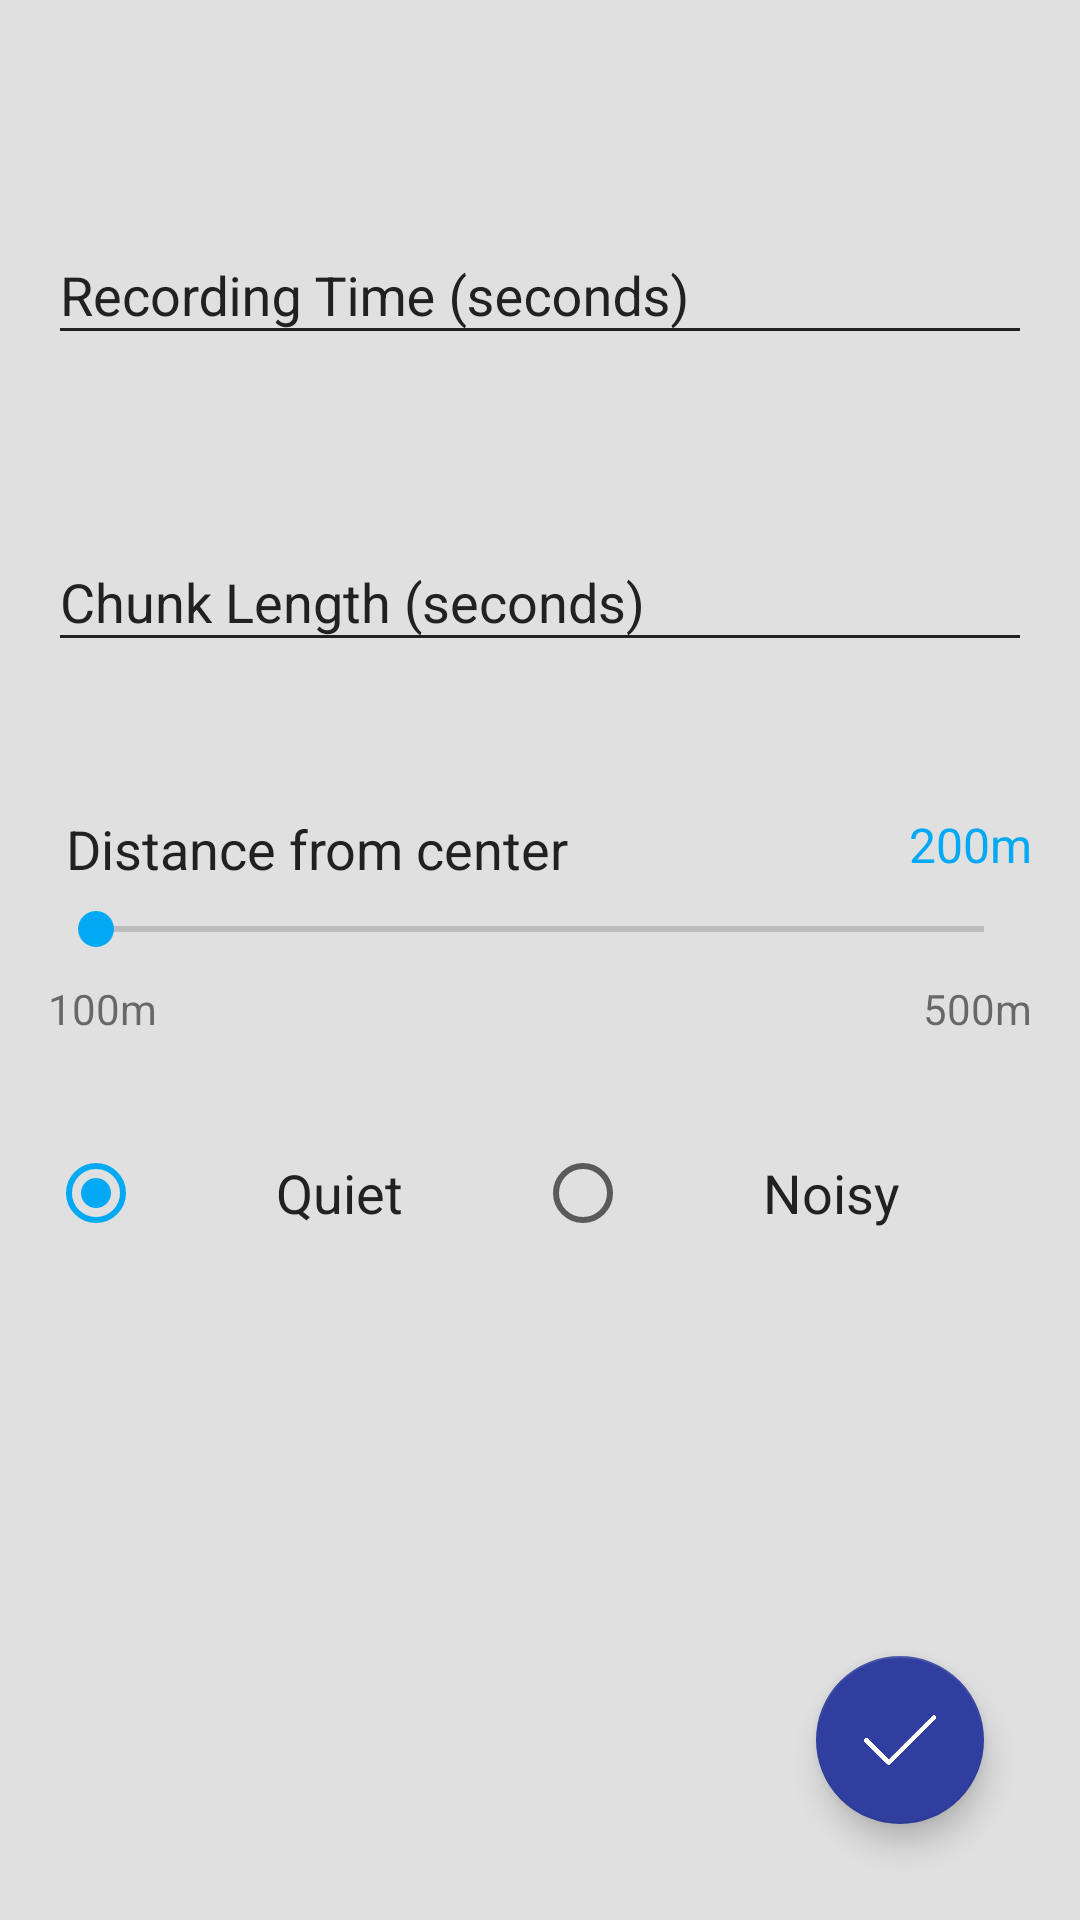

Produce the Android XML layout that renders to this screen, including the resource entries it uses.
<!-- AndroidManifest.xml: application theme AppTheme -->
<!-- res/layout/activity_settings.xml -->
<?xml version="1.0" encoding="utf-8"?>


<RelativeLayout
    android:id="@+id/settings_layout"
    xmlns:android="http://schemas.android.com/apk/res/android"
    xmlns:tools="http://schemas.android.com/tools"
    android:layout_width="match_parent"
    android:layout_height="match_parent"
    android:background="@color/md_grey_300"
    android:descendantFocusability="beforeDescendants"
    android:focusableInTouchMode="true"
    android:paddingBottom="@dimen/activity_vertical_margin"
    android:paddingLeft="@dimen/activity_horizontal_margin"
    android:paddingRight="@dimen/activity_horizontal_margin"
    android:paddingTop="@dimen/activity_vertical_margin"
    tools:context="ca.uqac.florentinth.speakerauthentication.SettingsActivity">

    <RelativeLayout
        android:layout_width="match_parent"
        android:layout_height="wrap_content"
        android:layout_marginTop="50dp">

        <android.support.design.widget.TextInputLayout
            android:id="@+id/recording_time"
            android:layout_width="match_parent"
            android:layout_height="wrap_content"
            android:theme="@style/Inputs">

            <EditText
                android:id="@+id/recording_time_input"
                android:layout_width="match_parent"
                android:layout_height="wrap_content"
                android:hint="@string/recording_time"
                android:inputType="numberDecimal"/>

        </android.support.design.widget.TextInputLayout>

        <android.support.design.widget.TextInputLayout
            android:id="@+id/chunk_length"
            android:layout_width="match_parent"
            android:layout_height="wrap_content"
            android:layout_below="@id/recording_time"
            android:layout_marginTop="50dp"
            android:theme="@style/Inputs">

            <EditText
                android:id="@+id/chunk_length_input"
                android:layout_width="match_parent"
                android:layout_height="wrap_content"
                android:hint="@string/chunk_length"
                android:inputType="numberDecimal"/>

        </android.support.design.widget.TextInputLayout>

        <RelativeLayout
            android:id="@+id/distance"
            android:layout_width="fill_parent"
            android:layout_height="wrap_content"
            android:layout_below="@+id/chunk_length"
            android:layout_marginTop="50dp">

            <TextView
                android:id="@+id/distance_from_center_hint"
                android:layout_width="wrap_content"
                android:layout_height="wrap_content"
                android:layout_alignParentLeft="true"
                android:layout_alignParentTop="true"
                android:layout_marginLeft="6dp"
                android:text="Distance from center"
                android:textAppearance="?android:attr/textAppearanceLarge"
                android:textColor="@color/md_grey_900"
                android:textSize="18sp">
            </TextView>

            <TextView
                android:id="@+id/distance_from_center_value"
                android:layout_width="wrap_content"
                android:layout_height="wrap_content"
                android:layout_alignParentRight="true"
                android:layout_alignParentTop="true"
                android:layout_marginLeft="6dp"
                android:text="200m"
                android:textColor="@color/md_light_blue_500"
                android:textSize="16sp">
            </TextView>

            <SeekBar
                android:id="@+id/seekbar_distance"
                android:layout_width="match_parent"
                android:layout_height="wrap_content"
                android:layout_alignParentLeft="true"
                android:layout_marginTop="30dp">
            </SeekBar>

            <TextView
                android:id="@+id/start_value"
                android:layout_width="wrap_content"
                android:layout_height="wrap_content"
                android:layout_below="@+id/seekbar_distance"
                android:layout_marginTop="8dp"
                android:text="100m">
            </TextView>

            <TextView
                android:id="@+id/end_value"
                android:layout_width="wrap_content"
                android:layout_height="wrap_content"
                android:layout_alignParentRight="true"
                android:layout_below="@+id/seekbar_distance"
                android:layout_marginTop="8dp"
                android:text="500m"/>
        </RelativeLayout>

        <RelativeLayout
            android:id="@+id/env_radio"
            android:layout_width="match_parent"
            android:layout_height="wrap_content"
            android:layout_below="@id/distance"
            android:layout_centerHorizontal="true"
            android:layout_marginTop="36dp">

            <RadioGroup xmlns:android="http://schemas.android.com/apk/res/android"
                        android:layout_width="match_parent"
                        android:layout_height="wrap_content"
                        android:layout_gravity="center"
                        android:gravity="center"
                        android:orientation="horizontal">

                <RadioButton
                    android:id="@+id/radio_quiet"
                    android:layout_width="wrap_content"
                    android:layout_height="wrap_content"
                    android:layout_gravity="center"
                    android:layout_weight="1"
                    android:checked="true"
                    android:gravity="center"
                    android:text="@string/radio_quiet"
                    android:textColor="@color/md_grey_900"
                    android:textSize="18sp"/>

                <RadioButton
                    android:id="@+id/radio_noisy"
                    android:layout_width="wrap_content"
                    android:layout_height="wrap_content"
                    android:layout_gravity="center"
                    android:layout_weight="1"
                    android:gravity="center"
                    android:text="@string/radio_noisy"
                    android:textColor="@color/md_grey_900"
                    android:textSize="18sp"/>

            </RadioGroup>

        </RelativeLayout>

    </RelativeLayout>

    <android.support.design.widget.FloatingActionButton
        android:id="@+id/btn_edit"
        android:layout_width="wrap_content"
        android:layout_height="wrap_content"
        android:layout_alignParentBottom="true"
        android:layout_alignParentRight="true"
        android:layout_marginBottom="@dimen/activity_vertical_margin"
        android:layout_marginRight="@dimen/activity_horizontal_margin"
        android:src="@drawable/check_white"
        android:theme="@style/FaB"/>

</RelativeLayout>
<!-- resources referenced by this layout -->
<resources>
  <color name="md_grey_300">#E0E0E0</color>
  <color name="md_grey_900">#212121</color>
  <color name="md_light_blue_500">#03A9F4</color>
  <dimen name="activity_horizontal_margin">16dp</dimen>
  <dimen name="activity_vertical_margin">16dp</dimen>
  <!-- drawable check_white: png bitmap (drawable, 19329 bytes) -->
  <string name="chunk_length">Chunk Length (seconds)</string>
  <string name="radio_noisy">Noisy</string>
  <string name="radio_quiet">Quiet</string>
  <string name="recording_time">Recording Time (seconds)</string>
  <style name="FaB" parent="AppTheme">
          <item name="colorAccent">@color/md_indigo_700</item>
      </style>
  <style name="Inputs" parent="AppTheme">
          <item name="android:textColor">@color/md_grey_900</item>
          <item name="android:textColorHint">@color/md_grey_900</item>
          <item name="colorControlNormal">@color/md_grey_900</item>
          <item name="colorControlActivated">@color/md_light_blue_500</item>
          <item name="colorControlHighlight">@color/md_grey_900</item>
      </style>
  <style name="AppTheme" parent="Base.Theme.AppCompat.Light.DarkActionBar">
          <item name="colorPrimary">@color/md_indigo_500</item>
          <item name="colorPrimaryDark">@color/md_indigo_700</item>
          <item name="colorAccent">@color/md_light_blue_500</item>
          <item name="android:textColorPrimary">@color/md_grey_900</item>
      </style>
  <color name="md_indigo_700">#303F9F</color>
  <color name="md_indigo_500">#3F51B5</color>
</resources>
